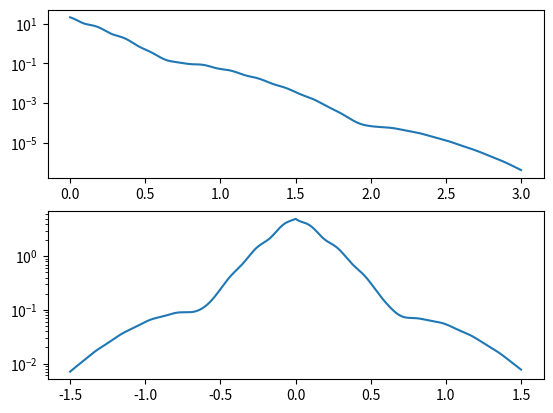

Here is the Python script that generated this plot:

import scipy.constants as c
import numpy as np 
import matplotlib.pyplot as plt 
exwl = 815 #exciting wavelength
def fitfunctt(t,Ex1,Ex2,EB,ol21,ol61,oli21,oli61,gm21,gm61,gmi21,gmi61,K,tau=0e-12):
    u1  = np.asarray([1.0,0.0])#polarization state pulse 1
    u2  = np.asarray([1.0,0.0])#polarization state pulse 2
    u3  = np.asarray([1.0,0.0])#polarization state pulse 3

    N1  = 1.0e15 #Exciton density pulse 1
    N2  = 1.0e15 #Exciton density pulse 2
    N3  = 1.0e15 #Exciton density pulse 3

    N1eh = 1.0e15 #electron hole pair density pulse 1
    N2eh = 1.0e15 #electron hole pair density pulse 2
    N3eh = 1.0e15 #electron hole pair density pulse 3

    N1i = 1.0e15#Impurity bound Exciton density pulse 1 
    N2i = 1.0e15#Impurity bound Exciton density pulse 2
    N3i = 1.0e15#Impurity bound Exciton density pulse 3



    sigx   = 0.00016 #exciton exciton scattering Parameter
    sigeh  = 0.00050 #exciton electron/hole scattering Parameter 
    sigxi  = 0.00016 #exciton impurity scattering Parameter
    sigi   = 0.00000 #impurity impurity scattering Parameter
    sigieh = 0.00050 #impurity electron/hole scattering Parameter
    sigv = np.asarray([sigx,sigxi,sigi])
    sigvchk = np.asarray(['sigx','sigxi','sigi'])

    A =   N1   +N2   +N3         # total exciton density
    Ai =  N1i  +N2i  +N3i         # total impurity bound exciton density
    Aeh = N1eh +N2eh +N3eh # total electron hole density

    
    T1 = 100.0e-12 #exciton Lifetime
    Ti1= 100.0e-12 #impurity bound exciton Lifetime
    

    E0 =c.e*(1.5139)/c.hbar 
    E21 =  E0 
    E61 =  E0+Ex1 
    Ei21 = E0+EB 
    Ei61 = E0+Ex2+EB 
    O21 =  E21 -1.0j*gm21  #Base damped oscillator frequency  
    O61 =  E61 -1.0j*gm61  #Base damped oscillator frequency  
    Oi21 = Ei21 -1.0j*gmi21 #Base damped oscillator frequency
    Oi61 = Ei61 -1.0j*gmi61 #Base damped oscillator frequency

    Ot21 =  O21 -1.0j*(sigx*A+ sigxi*Ai+sigeh*Aeh) #Base Eid oscillator frequency
    Ot61 =  O61 -1.0j*(sigx*A+ sigxi*Ai+sigeh*Aeh)#Base Eid oscillator frequency
    Oti21 = Oi21-1.0j*(sigi*Ai+sigxi*A+ sigieh*Aeh)#Base Eid oscillator frequency
    Oti61 = Oi61-1.0j*(sigi*Ai+sigxi*A+ sigieh*Aeh)#Base Eid oscillator frequency

    O  = np.asarray([ O21, O61, Oi21, Oi61]) 
    Ot = np.asarray([Ot21,Ot61,Oti21,Oti61]) 

    tau13 = 7.0e-12 
    mu21 = ol21*np.asarray([1.0,0.0])   #dipole moment of hh exciton state 
    mu61 = ol61*np.asarray([1.0,0.0])   #dipole moment of lh exciton state 
    mui21 = oli21*np.asarray([1.0,0.0]) #dipole moment of hh bound exciton state 
    mui61 = oli61*np.asarray([1.0,0.0]) #dipole moment of lh bound exciton state 


    mu = np.vstack((mu21,mu61,mui21,mui61))
    print(mu[0])
    imp = 1 
    nw  = 1
    PSF = 1
    EID = 1
    def vecdim(a,b): 
        '''
            Element wise multiplier for vector time variables
            takes 
            a =  n length base vector element 
            b =  m length time axis over which to multiply 
            returns 
            nxm vector field
        
        '''
        v =  []
        for bi in b:
            v.append(a*bi)
        return np.asarray(v)
    def aterm(t,tau,i,j,k):
        '''psf term for optical bloch equation solution 
        takes 
        t = the time delay for time resolving reference pulse
        tau = delay between first and second pulses 
        i = index of primary term for the 
        j = index of secondary term for the 
        k = scattering term for free exciton(0) or impurity(1)
        return 
        vector field 
        '''
        if(k==0):
            wf = np.heaviside(tau,1.0)*np.exp(1.0j*(np.conj(O[i])+1.0j*(sigx*N1+sigxi*N1i+sigeh*N1eh))*tau)
            lf = np.exp(-(tau13-tau)/T1)
        else:
            wf =  np.heaviside(tau,1.0)*np.exp(1.0j*(np.conj(O[i])+1.0j*(sigi*N1i+sigxi*N1+sigieh*N1eh))*tau)
            lf = np.exp(-(tau13-tau)/Ti1)
        tf = np.exp(1.0j*Ot[j]*(tau13-t))
        cp = np.conj(mu[j])*mu[j].dot(u3)*mu[i].dot(u2)*np.conj(mu[i]).dot(np.conj(u1))
        return vecdim(wf*lf*tf,cp)
    def bterm(t,tau,i,j,k):
        """
        complex conjugate psf term for optical bloch equation solution 
        takes 
        t = the time delay for time resolving reference pulse
        tau = delay between first and second pulses 
        i = index of primary term for the 
        j = index of secondary term for the 
        k = scattering term for free exciton(0) or impurity(1)
        return 
        vector field
        """
        if(k==0):    
            wf = np.heaviside(-tau,1.0)*np.exp(1.0j*(O[i]-1.0j*(sigx*N2+sigxi*N2i+sigeh*N2eh))*tau)
            lf = np.exp(-(tau13)/T1)
        else:
            wf = np.heaviside(-tau,1.0)*np.exp(1.0j*(O[i]-1.0j*(sigi*N2i+sigxi*N2+sigieh*N2eh))*tau)
            lf = np.exp(-(tau13)/Ti1)
        tf = np.exp(1.0j*Ot[j]*(tau13-t))
        cp = np.conj(mu[j])*mu[j].dot(u3)*np.conj(mu[i]).dot(np.conj(u1))*mu[i].dot(u2)
        return vecdim(wf*lf*tf,cp)
    def cterm(t,tau,i,j,k):
        """
        EID term for optical bloch equation solution 
        takes 
        t = the time delay for time resolving reference pulse
        tau = delay between first and second pulses 
        i = index of primary term for the 
        j = index of secondary term for the 
        k = scattering term for free exciton(0) or impurity(1)
        return 
        vector field
        """
        if(k==0):
            wf = np.heaviside(tau,1.0)*np.exp(1.0j*(np.conj(O[i])+1.0j*(sigx*N1+sigxi*N1i+sigeh*N1eh))*tau)
            lf = np.exp(-(tau13-tau)/T1)
            ei = T1*(1-np.exp((tau13-t)/T1))
        else:
            wf = np.heaviside(tau,1.0)*np.exp(1.0j*(np.conj(O[i])+1.0j*(sigi*N1i+sigxi*N1+sigieh*N1eh))*tau)
            lf = np.exp(-(tau13-tau)/Ti1)
            ei = Ti1*(1-np.exp((tau13-t)/Ti1))
        tf = np.exp(1.0j*Ot[j]*(tau13-t))
        cp = np.conj(mu[j])*mu[j].dot(u3)*mu[i].dot(u2)*np.conj(mu[i]).dot(np.conj(u1))
        return vecdim(wf*ei*lf*tf,cp)
    def dterm(t,tau,i,j,k):
        """
        complex conjugate EID term for optical bloch equation solution 
        takes 
        t = the time delay for time resolving reference pulse
        tau = delay between first and second pulses 
        i = index of primary term for the 
        j = index of secondary term for the 
        k = scattering term for free exciton(0) or impurity(1) type term
        return 
        vector field
        """
        if(k==0):
            wf =np.heaviside(-tau,1.0)*np.exp(1.0j*(O[i]-1.0j*(sigx*N2+sigxi*N2i+sigeh*N2eh))*tau)
            lf = np.exp(-(tau13)/T1)
            ei =T1*(1-np.exp((tau13-t)/T1))
        else: 
            wf =np.heaviside(-tau,1.0)*np.exp(1.0j*(O[i]-1.0j*(sigi*N2+sigxi*N2i+sigieh*N2eh))*tau)
            lf = np.exp(-(tau13)/Ti1)
            ei =Ti1*(1-np.exp((tau13-t)/Ti1))
        tf = np.exp(1.0j*Ot[j]*(tau13-t))
        cp = np.conj(mu[j])*mu[j].dot(u3)*np.conj(mu[i]).dot(np.conj(u1))*mu[i].dot(u2)
        return vecdim(wf*ei*lf*tf,cp)
    def Pnw(t,tau):
        """
        Polarization of the general exciton states of the Ga As Coreshell Cap nanowires 
        including contributions from scattering on eh pairs, bound acceptor states, and 
        exciton-exciton scattering
        takes: 
        t = the time delay between t1 and t2 
        tau = the time delay between t3 and tref
        returns 
        nanowire exciton polarization 2xNtres 
        """
        sig=0
        for j in range(2):
            sig = sig + PSF*(aterm(t,tau,j,j,0)+bterm(t,tau,j,j,0))
            for i in range(4):
                if(i<2):
                    sig = sig+PSF*(aterm(t,tau,i,j,0)+bterm(t,tau,i,j,0))
                sig =sig+EID*A*sigv[int(np.floor(i/2))]*(cterm(t,tau,i,j,int(np.floor(i/2)))+dterm(t,tau,i,j,int(np.floor(i/2))))
        return 1*K*-1.0j*A/(c.hbar**3)*np.heaviside(t-tau13,1.0)*sig
    def Pimp(t,tau):
        """
        Polarization of the general exciton states of the Ga As Coreshell Cap nanowires 
        including contributions from scattering on eh pairs, bound acceptor states, and 
        exciton-exciton scattering
        takes: 
        t = the time delay between t1 and t2 
        tau = the time delay between t3 and tref
        returns 
        impurity stat  polarization 2xNtres 
        """
        sig=0
        for j in range(2):
            sig = sig + PSF*(aterm(t,tau,j+2,j+2,0)+bterm(t,tau,j+2,j+2,0))
            for i in range(4):
                if(i>1):
                    sig = sig+PSF*(aterm(t,tau,i,j+2,0)+bterm(t,tau,i,j+2,0))
                sig =sig+EID*Ai*sigv[int(np.floor(i/2))]*(cterm(t,tau,i,j+2,int(np.floor(i/2)))+dterm(t,tau,i,j+2,int(np.floor(i/2))))
        return 1*K*(-1.0j)*Ai/(c.hbar**3)*np.heaviside(t-tau13,1.0)*sig
    def P(t,tau):
        return nw*Pnw(t,tau)+imp*Pimp(t,tau)
    def FWM(t,tau):
        return np.abs(P(t,tau))[0]
    return FWM(t,tau)

ol21 = 1.0#overlap of hh exciton state
ol61 = 0.8#overlap of lh exciton state
oli21 = 0.5 #overlap of hh bound exciton state
oli61 = 0.5 #overlap of lh bound exciton state
Ex1 =  c.e*0.0032/c.hbar
Ex2 =  c.e*0.0032/c.hbar
EB  = -c.e*0.023/c.hbar
gm21  = 3.5e12#hh Exciton dephasing rate /s <-Fit Parameter
gm61  = 3.5e12#lh Exciton dephasing rate /s <-Fit Parameter
gmi21 = 5.0e12#Impurity bound hh Exciton dephasing rate /s <-Fit Parameter
gmi61 = 5.0e12#Impurity bound lh Exciton dephasing rate /s <-Fit Parameter
K = 1e-117#
p0 = [Ex1   ,Ex2   , # 0,1
      EB    ,ol21  , # 2,3
      ol61  ,oli21 , # 4,5
      oli61 ,gm21  , # 6,7
      gm61, gmi21  , # 8,9
      gmi61, K     ]   # 10,11


t = np.linspace(7e-12,10e-12,200)
Pv = fitfunctt(t,*p0)

fig,axs = plt.subplots(2)
axs[0].set_yscale('log')
axs[1].set_yscale('log')
axs[0].plot(t*1e12-7,Pv)


tau = np.linspace(-1.5e-12,1.5e-12,1000)
t = 7.1e-12
Pv = fitfunctt(t,*p0,tau=tau)
axs[1].plot(tau*1e12,Pv)
tau = 0e-12
plt.show()
